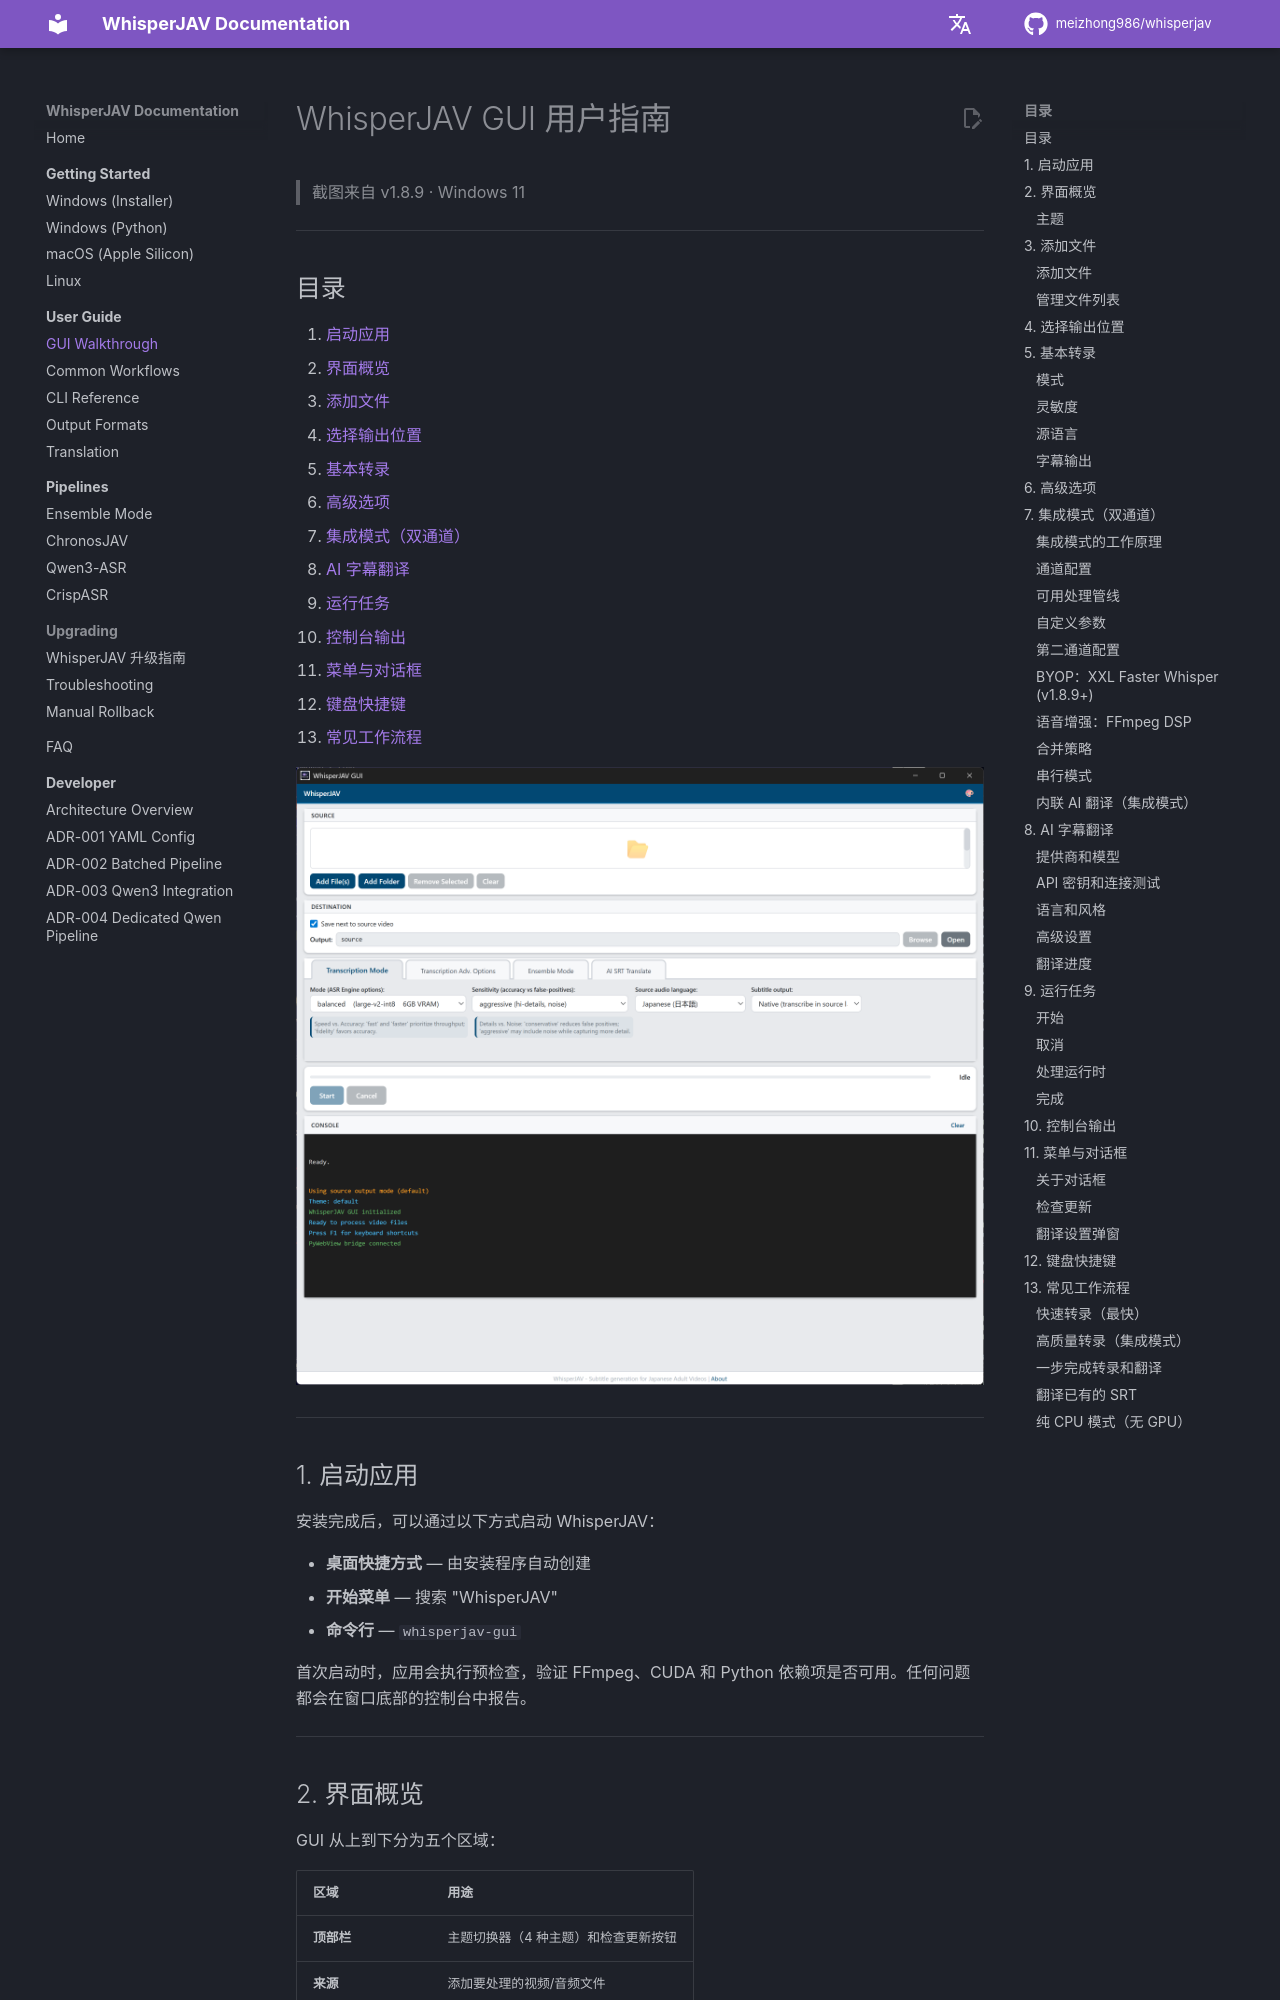

repository: thloml/WhisperJAV · page: zh/guides/gui_user_guide/index.html · generator: mkdocs

# WhisperJAV GUI 用户指南

> 截图来自 v1.8.9 · Windows 11

---

## 目录

1. [启动应用](#1-启动应用)
2. [界面概览](#2-界面概览)
3. [添加文件](#3-添加文件)
4. [选择输出位置](#4-选择输出位置)
5. [基本转录](#5-基本转录)
6. [高级选项](#6-高级选项)
7. [集成模式（双通道）](#7-集成模式双通道)
8. [AI 字幕翻译](#8-ai-字幕翻译)
9. [运行任务](#9-运行任务)
10. [控制台输出](#10-控制台输出)
11. [菜单与对话框](#11-菜单与对话框)
12. [键盘快捷键](#12-键盘快捷键)
13. [常见工作流程](#13-常见工作流程)

![WhisperJAV GUI 概览](images/gui-tab1-transcription.png){ loading=lazy }

---

## 1. 启动应用

安装完成后，可以通过以下方式启动 WhisperJAV：

- **桌面快捷方式** — 由安装程序自动创建
- **开始菜单** — 搜索 "WhisperJAV"
- **命令行** — `whisperjav-gui`

首次启动时，应用会执行预检查，验证 FFmpeg、CUDA 和 Python 依赖项是否可用。任何问题都会在窗口底部的控制台中报告。

---

## 2. 界面概览

GUI 从上到下分为五个区域：

| 区域 | 用途 |
|------|------|
| **顶部栏** | 主题切换器（4 种主题）和检查更新按钮 |
| **来源** | 添加要处理的视频/音频文件 |
| **目标** | 设置输出 SRT 文件的保存位置 |
| **选项标签页** | 四个配置标签页（参见第 5-8 节） |
| **运行控制和控制台** | 进度条、开始/取消按钮和实时日志输出 |
